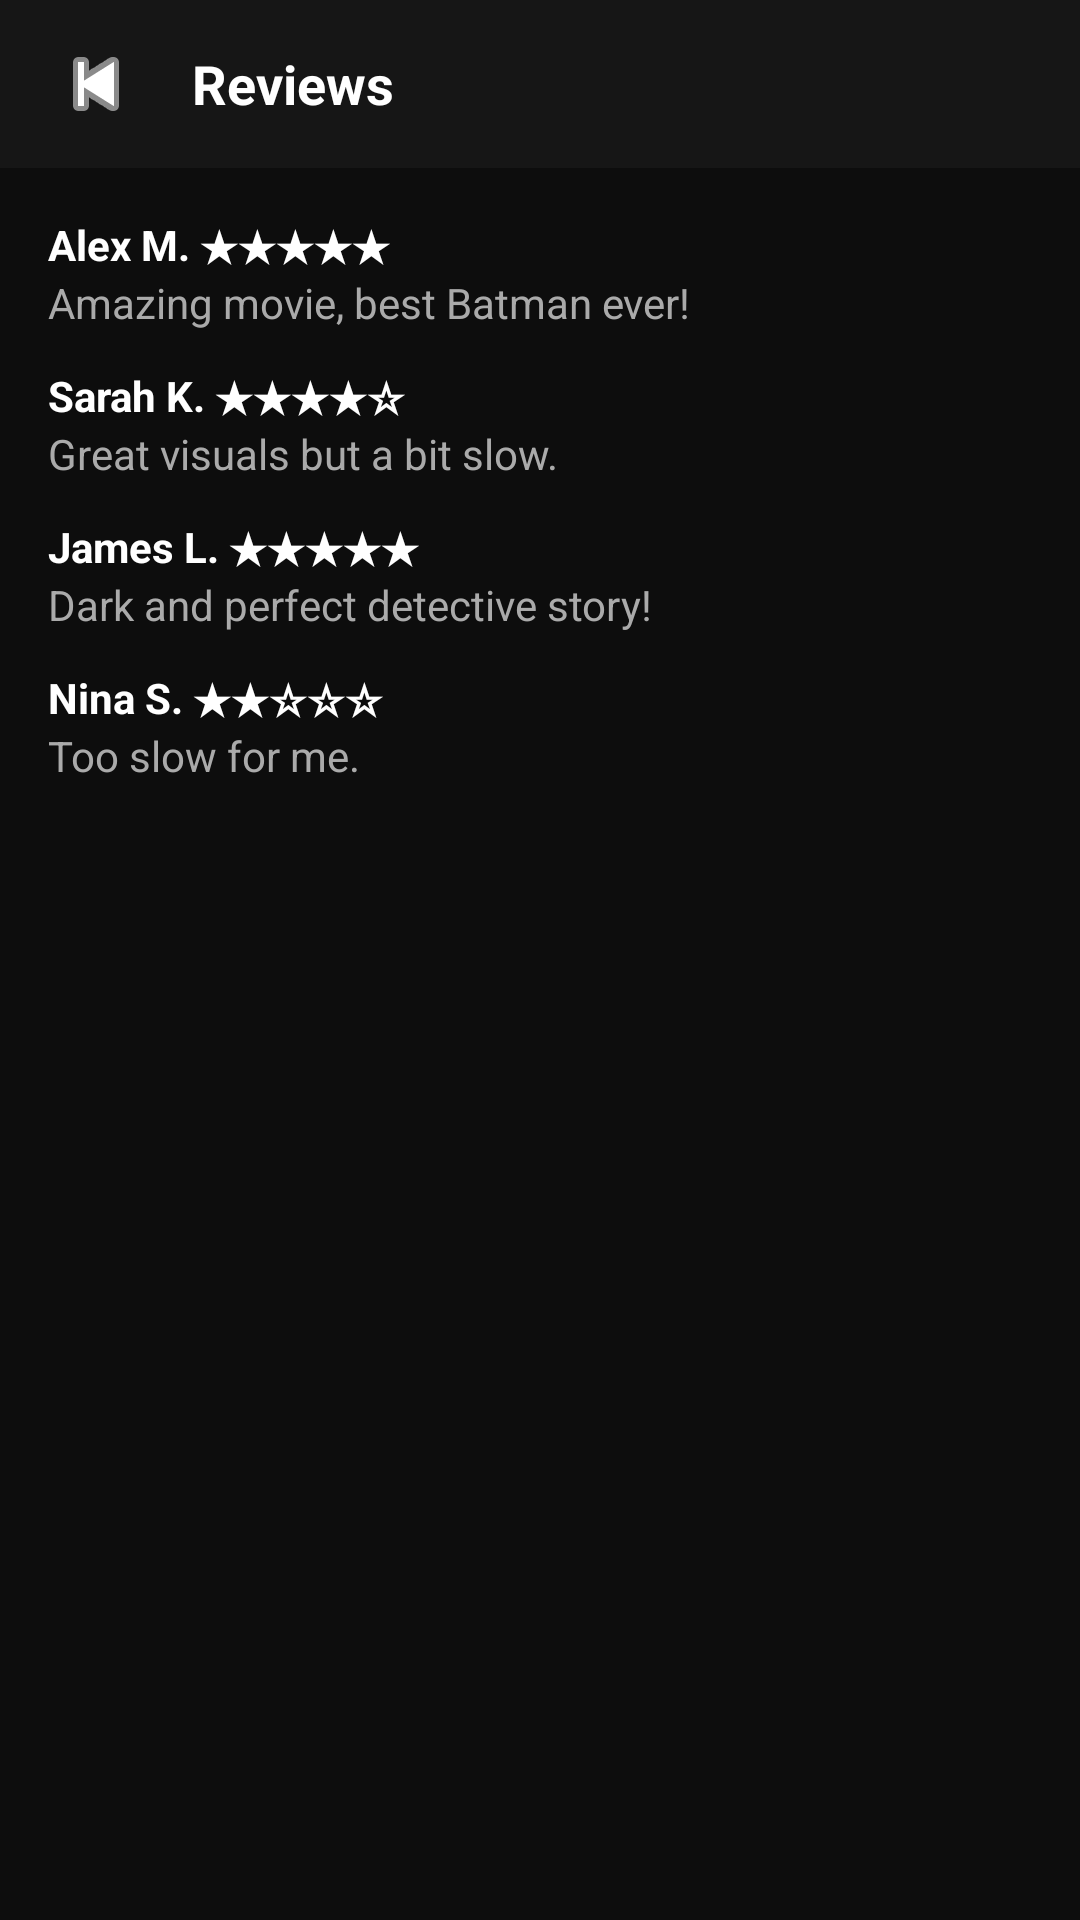

Write the Android layout XML for this screen, with the resource values it uses.
<!-- AndroidManifest.xml: application theme Theme.Material3.DayNight.NoActionBar -->
<!-- res/layout/activity_view_reviews.xml -->
<?xml version="1.0" encoding="utf-8"?>
<LinearLayout
    xmlns:android="http://schemas.android.com/apk/res/android"
    xmlns:app="http://schemas.android.com/apk/res-auto"
    android:layout_width="match_parent"
    android:layout_height="match_parent"
    android:orientation="vertical"
    android:background="#0D0D0D">

    
    <LinearLayout
        android:layout_width="match_parent"
        android:layout_height="56dp"
        android:background="#161616"
        android:gravity="center_vertical"
        android:padding="12dp">

        <ImageButton
            android:id="@+id/btnBack"
            android:layout_width="40dp"
            android:layout_height="40dp"
            android:src="@android:drawable/ic_media_previous"
            app:tint="#FFFFFF"
            android:background="?attr/selectableItemBackgroundBorderless"
            android:contentDescription="Back"/>

        <TextView
            android:layout_width="wrap_content"
            android:layout_height="wrap_content"
            android:text="Reviews"
            android:textColor="#FFFFFF"
            android:textSize="18sp"
            android:textStyle="bold"
            android:layout_marginStart="12dp"/>
    </LinearLayout>

    
    <ScrollView
        android:layout_width="match_parent"
        android:layout_height="match_parent">

        <LinearLayout
            android:layout_width="match_parent"
            android:layout_height="wrap_content"
            android:orientation="vertical"
            android:padding="16dp">

            
            <TextView
                android:layout_width="wrap_content"
                android:layout_height="wrap_content"
                android:text="Alex M. ★★★★★"
                android:textColor="#FFFFFF"
                android:textStyle="bold"/>
            <TextView
                android:layout_width="wrap_content"
                android:layout_height="wrap_content"
                android:text="Amazing movie, best Batman ever!"
                android:textColor="#AAAAAA"
                android:layout_marginBottom="12dp"/>

            
            <TextView
                android:layout_width="wrap_content"
                android:layout_height="wrap_content"
                android:text="Sarah K. ★★★★☆"
                android:textColor="#FFFFFF"
                android:textStyle="bold"/>
            <TextView
                android:layout_width="wrap_content"
                android:layout_height="wrap_content"
                android:text="Great visuals but a bit slow."
                android:textColor="#AAAAAA"
                android:layout_marginBottom="12dp"/>

            
            <TextView
                android:layout_width="wrap_content"
                android:layout_height="wrap_content"
                android:text="James L. ★★★★★"
                android:textColor="#FFFFFF"
                android:textStyle="bold"/>
            <TextView
                android:layout_width="wrap_content"
                android:layout_height="wrap_content"
                android:text="Dark and perfect detective story!"
                android:textColor="#AAAAAA"
                android:layout_marginBottom="12dp"/>

            
            <TextView
                android:layout_width="wrap_content"
                android:layout_height="wrap_content"
                android:text="Nina S. ★★☆☆☆"
                android:textColor="#FFFFFF"
                android:textStyle="bold"/>
            <TextView
                android:layout_width="wrap_content"
                android:layout_height="wrap_content"
                android:text="Too slow for me."
                android:textColor="#AAAAAA"
                android:layout_marginBottom="12dp"/>

        </LinearLayout>
    </ScrollView>

</LinearLayout>
<!-- resources referenced by this layout -->
<resources>

</resources>
